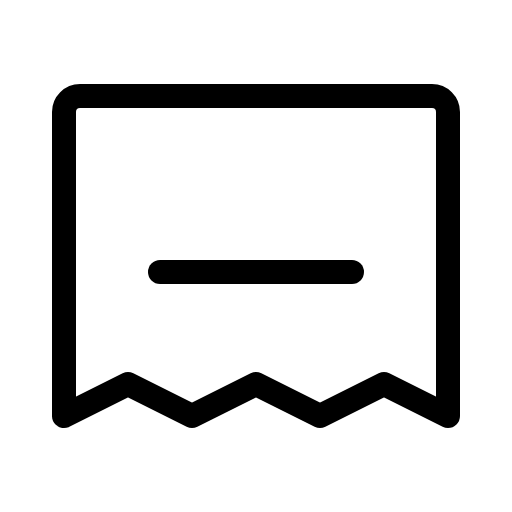
t = 0.00 s
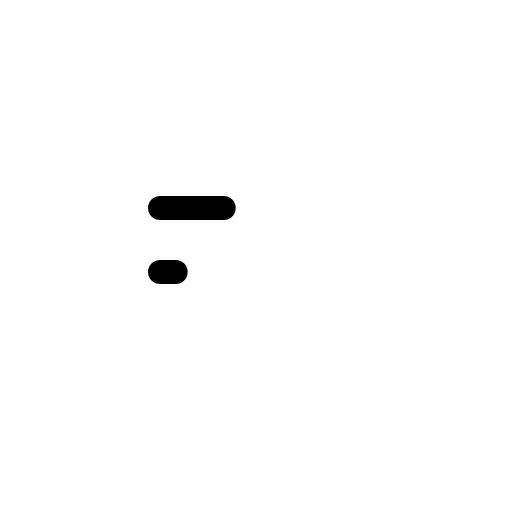
t = 0.60 s
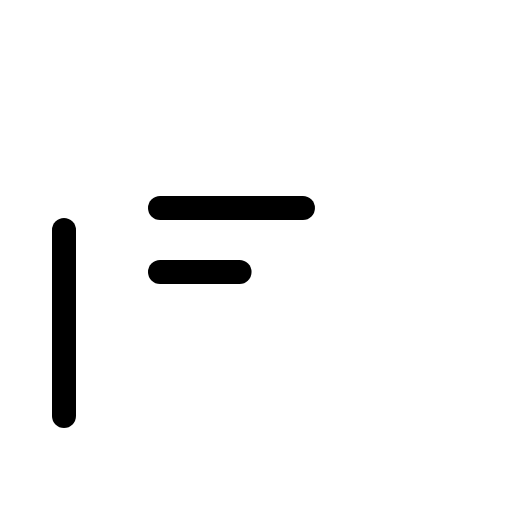
t = 0.98 s
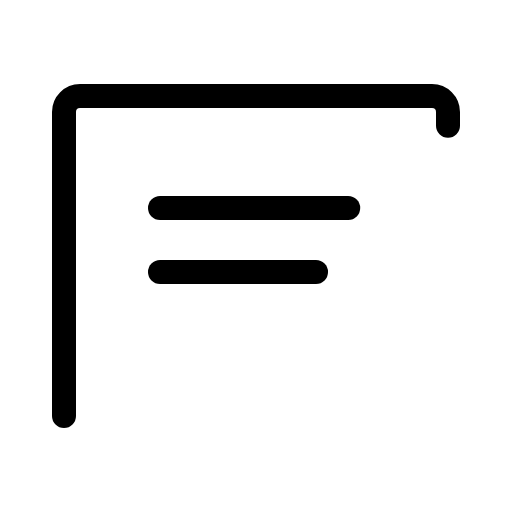
t = 1.35 s
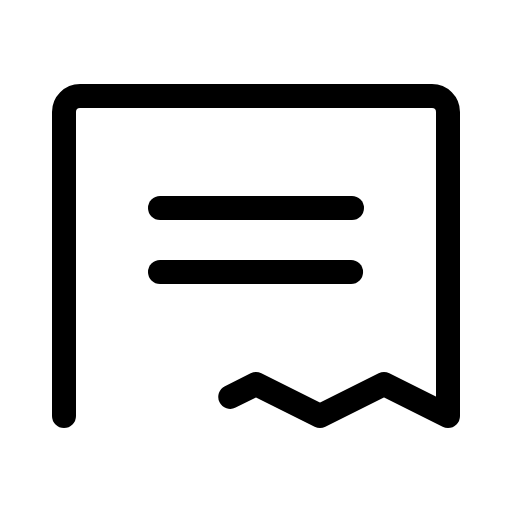
t = 1.73 s
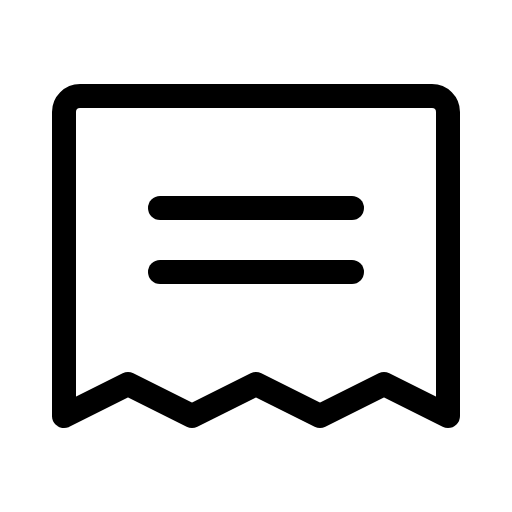
t = 2.10 s

The animated SVG that drew these frames (rendered in a browser with its animation timeline set to each time). Animation: 1 CSS @keyframes rule; one cycle of 2.10 s.

<svg xmlns="http://www.w3.org/2000/svg" viewBox="0 0 256 256">
  <style>
    .draw-line {
      stroke-dasharray: 1;
      stroke-dashoffset: 0;
    }
    svg:hover .draw-line {
      animation: phosphor-draw-in 1.5s ease-in-out forwards;
    }
    @keyframes phosphor-draw-in {
      from { stroke-dashoffset: 1; }
      to { stroke-dashoffset: 0; }
    }
  </style><rect width="256" height="256" fill="none"/><line x1="80" y1="104" x2="176" y2="104" fill="none" stroke="currentColor" stroke-linecap="round" stroke-linejoin="round" stroke-width="12" class="draw-line" pathLength="1" style="animation-delay: 0s"/><line x1="80" y1="136" x2="176" y2="136" fill="none" stroke="currentColor" stroke-linecap="round" stroke-linejoin="round" stroke-width="12" class="draw-line" pathLength="1" style="animation-delay: 0.3s"/><path d="M32,208V56a8,8,0,0,1,8-8H216a8,8,0,0,1,8,8V208l-32-16-32,16-32-16L96,208,64,192Z" fill="none" stroke="currentColor" stroke-linecap="round" stroke-linejoin="round" stroke-width="12" class="draw-line" pathLength="1" style="animation-delay: 0.6s"/></svg>
